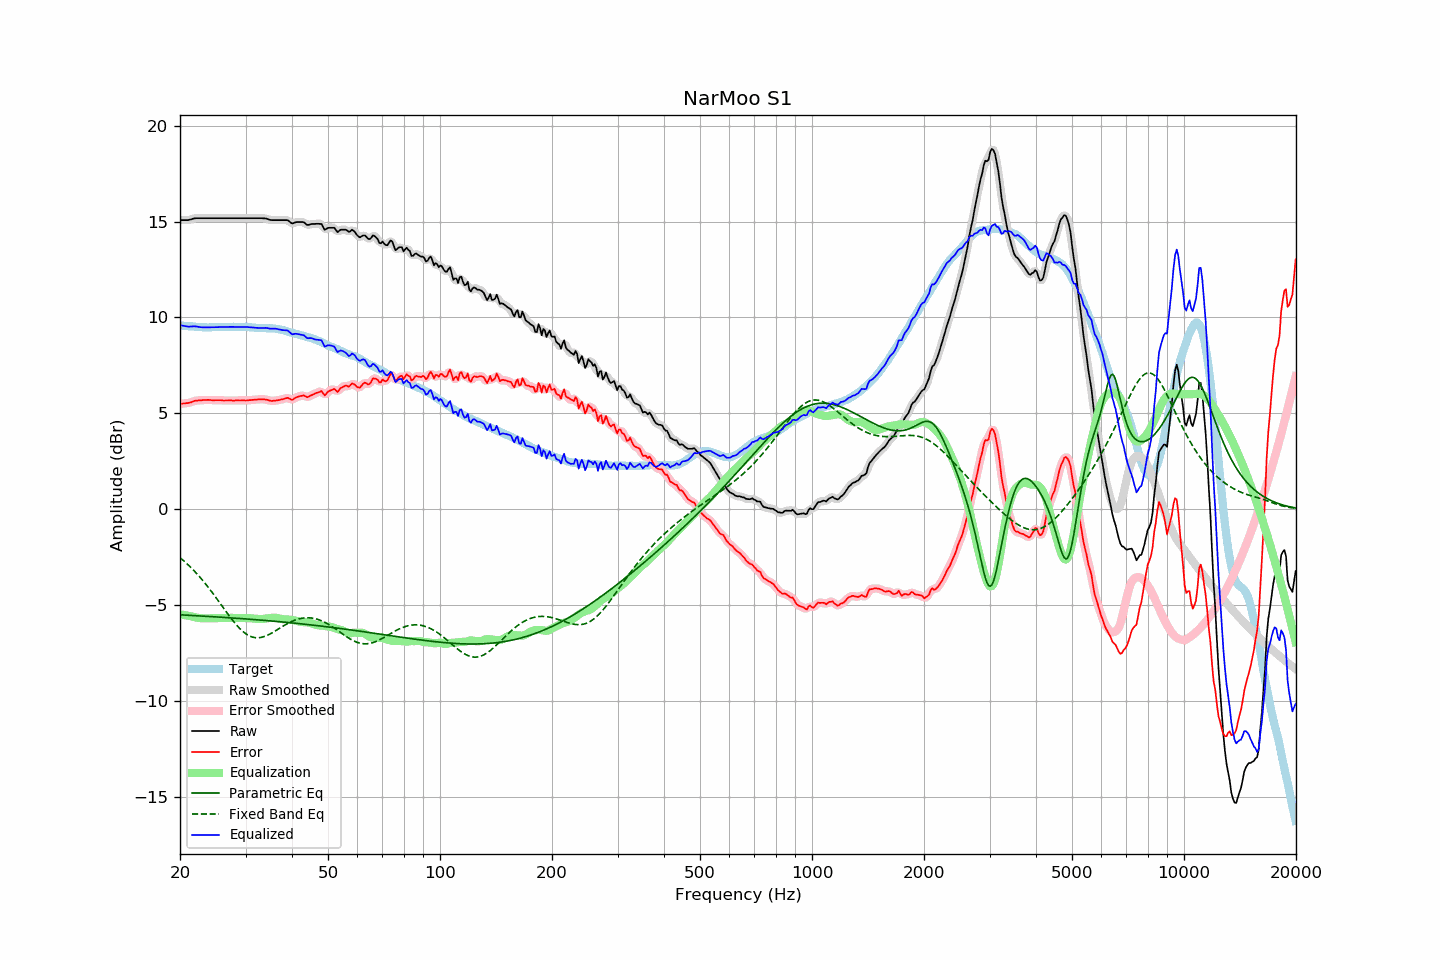

The file beside this chart, header and first rows:
frequency, raw, error, smoothed, error_smoothed, equalization, parametric_eq, fixed_band_eq, equalized_raw, equalized_smoothed, target
20.00, 15.08, 5.49, 15.08, 5.50, -5.48, -5.51, -2.53, 9.60, 9.60, 9.59
20.20, 15.08, 5.50, 15.08, 5.50, -5.50, -5.51, -2.60, 9.58, 9.58, 9.58
20.40, 15.08, 5.51, 15.08, 5.51, -5.51, -5.52, -2.67, 9.57, 9.57, 9.57
20.61, 15.08, 5.51, 15.08, 5.52, -5.53, -5.52, -2.74, 9.55, 9.55, 9.57
20.81, 15.08, 5.53, 15.08, 5.53, -5.54, -5.53, -2.82, 9.54, 9.54, 9.55
21.02, 15.08, 5.53, 15.08, 5.54, -5.56, -5.53, -2.90, 9.52, 9.53, 9.55
21.23, 15.10, 5.57, 15.10, 5.56, -5.57, -5.54, -2.98, 9.53, 9.53, 9.53
21.44, 15.12, 5.58, 15.12, 5.58, -5.59, -5.54, -3.06, 9.53, 9.53, 9.54
21.66, 15.15, 5.62, 15.15, 5.62, -5.61, -5.55, -3.15, 9.54, 9.54, 9.53
21.87, 15.17, 5.65, 15.17, 5.64, -5.63, -5.55, -3.23, 9.54, 9.54, 9.52
22.09, 15.18, 5.67, 15.18, 5.66, -5.65, -5.56, -3.32, 9.53, 9.53, 9.51
22.31, 15.18, 5.67, 15.18, 5.67, -5.67, -5.56, -3.41, 9.51, 9.52, 9.51
22.54, 15.18, 5.68, 15.18, 5.68, -5.68, -5.57, -3.51, 9.50, 9.50, 9.50
22.76, 15.18, 5.68, 15.18, 5.68, -5.69, -5.57, -3.60, 9.49, 9.49, 9.50
22.99, 15.18, 5.69, 15.18, 5.69, -5.69, -5.58, -3.70, 9.49, 9.49, 9.49
23.22, 15.18, 5.70, 15.18, 5.69, -5.69, -5.58, -3.80, 9.49, 9.49, 9.48
23.45, 15.18, 5.69, 15.18, 5.70, -5.69, -5.59, -3.91, 9.49, 9.49, 9.49
23.69, 15.18, 5.70, 15.18, 5.70, -5.69, -5.59, -4.01, 9.49, 9.49, 9.48
23.92, 15.18, 5.70, 15.18, 5.70, -5.69, -5.60, -4.12, 9.49, 9.49, 9.48
24.16, 15.18, 5.69, 15.18, 5.69, -5.69, -5.60, -4.23, 9.49, 9.49, 9.49
24.40, 15.18, 5.68, 15.18, 5.69, -5.69, -5.61, -4.34, 9.49, 9.49, 9.50
24.65, 15.18, 5.68, 15.18, 5.68, -5.69, -5.61, -4.45, 9.49, 9.49, 9.50
24.89, 15.18, 5.68, 15.18, 5.68, -5.69, -5.62, -4.57, 9.49, 9.49, 9.50
25.14, 15.18, 5.68, 15.18, 5.69, -5.68, -5.62, -4.68, 9.50, 9.50, 9.50
25.39, 15.18, 5.69, 15.18, 5.69, -5.68, -5.63, -4.80, 9.50, 9.50, 9.49
25.65, 15.18, 5.69, 15.18, 5.68, -5.68, -5.63, -4.92, 9.50, 9.50, 9.49
25.91, 15.18, 5.68, 15.18, 5.68, -5.68, -5.64, -5.03, 9.50, 9.50, 9.50
26.16, 15.18, 5.67, 15.18, 5.67, -5.68, -5.64, -5.15, 9.50, 9.50, 9.51
26.43, 15.18, 5.67, 15.18, 5.67, -5.67, -5.65, -5.27, 9.51, 9.51, 9.51
26.69, 15.18, 5.67, 15.18, 5.67, -5.67, -5.66, -5.38, 9.51, 9.51, 9.51
26.96, 15.18, 5.67, 15.18, 5.67, -5.67, -5.66, -5.50, 9.51, 9.51, 9.51
27.23, 15.18, 5.67, 15.18, 5.67, -5.67, -5.67, -5.61, 9.51, 9.51, 9.51
27.50, 15.18, 5.67, 15.18, 5.67, -5.67, -5.67, -5.72, 9.51, 9.51, 9.51
27.77, 15.18, 5.66, 15.18, 5.67, -5.67, -5.68, -5.83, 9.51, 9.51, 9.52
28.05, 15.18, 5.67, 15.18, 5.67, -5.67, -5.68, -5.93, 9.51, 9.51, 9.51
28.33, 15.18, 5.68, 15.18, 5.67, -5.67, -5.69, -6.03, 9.51, 9.51, 9.50
28.62, 15.18, 5.68, 15.18, 5.67, -5.67, -5.70, -6.12, 9.51, 9.51, 9.50
28.90, 15.18, 5.67, 15.18, 5.67, -5.67, -5.70, -6.21, 9.51, 9.51, 9.51
29.19, 15.18, 5.67, 15.18, 5.67, -5.67, -5.71, -6.29, 9.51, 9.51, 9.51
29.48, 15.18, 5.67, 15.18, 5.67, -5.67, -5.71, -6.37, 9.51, 9.51, 9.51
29.78, 15.18, 5.67, 15.18, 5.67, -5.67, -5.72, -6.44, 9.51, 9.51, 9.51
30.08, 15.18, 5.67, 15.18, 5.67, -5.68, -5.73, -6.50, 9.50, 9.50, 9.51
30.38, 15.18, 5.68, 15.18, 5.68, -5.68, -5.73, -6.56, 9.50, 9.50, 9.50
30.68, 15.18, 5.69, 15.18, 5.68, -5.69, -5.74, -6.60, 9.49, 9.49, 9.49
30.99, 15.18, 5.69, 15.18, 5.69, -5.69, -5.74, -6.64, 9.49, 9.49, 9.49
31.30, 15.18, 5.70, 15.18, 5.70, -5.70, -5.75, -6.67, 9.48, 9.48, 9.48
31.61, 15.18, 5.70, 15.18, 5.71, -5.71, -5.76, -6.69, 9.47, 9.47, 9.48
31.93, 15.18, 5.72, 15.18, 5.71, -5.72, -5.76, -6.70, 9.46, 9.46, 9.46
32.24, 15.18, 5.72, 15.18, 5.72, -5.72, -5.77, -6.71, 9.46, 9.46, 9.46
32.57, 15.18, 5.73, 15.18, 5.73, -5.73, -5.78, -6.71, 9.45, 9.45, 9.45
32.89, 15.18, 5.73, 15.18, 5.73, -5.73, -5.78, -6.70, 9.45, 9.45, 9.45
33.22, 15.18, 5.74, 15.18, 5.73, -5.73, -5.79, -6.68, 9.45, 9.45, 9.44
33.55, 15.17, 5.73, 15.18, 5.73, -5.72, -5.80, -6.66, 9.45, 9.45, 9.44
33.89, 15.17, 5.72, 15.17, 5.72, -5.71, -5.80, -6.63, 9.46, 9.46, 9.45
34.23, 15.15, 5.71, 15.15, 5.71, -5.70, -5.81, -6.59, 9.45, 9.45, 9.44
34.57, 15.12, 5.69, 15.12, 5.68, -5.69, -5.82, -6.55, 9.43, 9.44, 9.43
34.92, 15.09, 5.66, 15.10, 5.66, -5.67, -5.83, -6.51, 9.42, 9.42, 9.43
35.27, 15.08, 5.64, 15.08, 5.65, -5.67, -5.83, -6.46, 9.41, 9.42, 9.44
35.62, 15.08, 5.66, 15.08, 5.65, -5.66, -5.84, -6.42, 9.42, 9.42, 9.42
35.97, 15.08, 5.66, 15.08, 5.66, -5.66, -5.85, -6.37, 9.42, 9.42, 9.42
... 635 more rows
